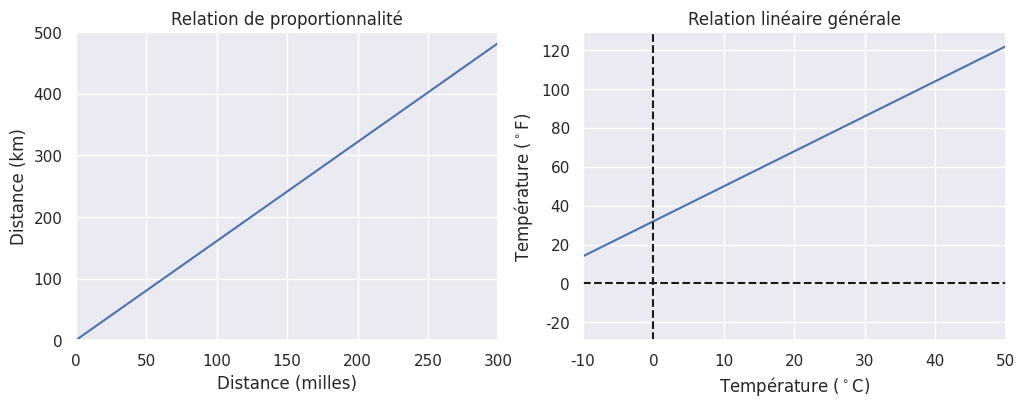

The script that saved this image:
%matplotlib inline

import matplotlib.pyplot as plt
import numpy as np
import seaborn as sns

sns.set(color_codes=True)


# Fig 1: Conversion des distances de milles US en km
d_mi = np.linspace(0, 300, 10)
d_km = 1.6094 * d_mi

# Fig 2: Conversion des températures de degrés Celsius en Farenheit
C = np.linspace(-30, 50, 10)
F = 9 * C / 5 + 32


fig = plt.figure(figsize=(12, 4))
plt.subplot(1, 2, 1)
plt.plot(d_mi, d_km)
plt.title("Relation de proportionnalité")
plt.xlabel("Distance (milles)")
plt.ylabel("Distance (km)")
plt.xlim([0, 300])
plt.ylim([0, 500])

plt.subplot(1, 2, 2)
plt.plot(C, F, color="b")
plt.title("Relation linéaire générale")
plt.xlabel("Température ($^\circ$C)")
plt.ylabel("Température ($^\circ$F)")
plt.axvline(x=0.0, ls="--", color="k")
plt.axhline(y=0.0, ls="--", color="k")
plt.xlim([-10, 50])
plt.show()
